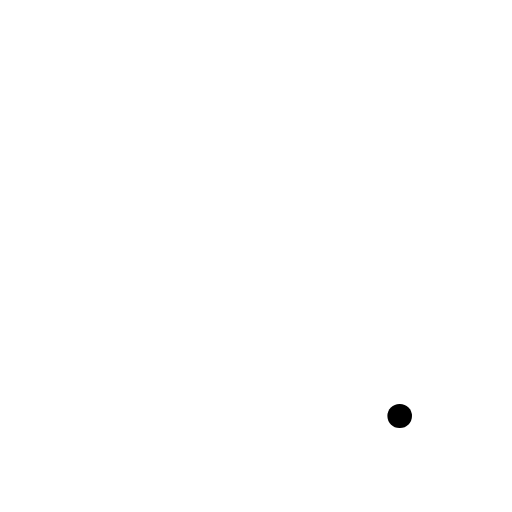
t = 0.00 s
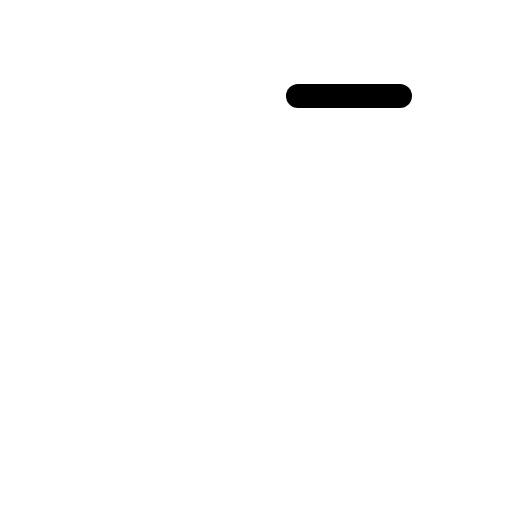
t = 0.38 s
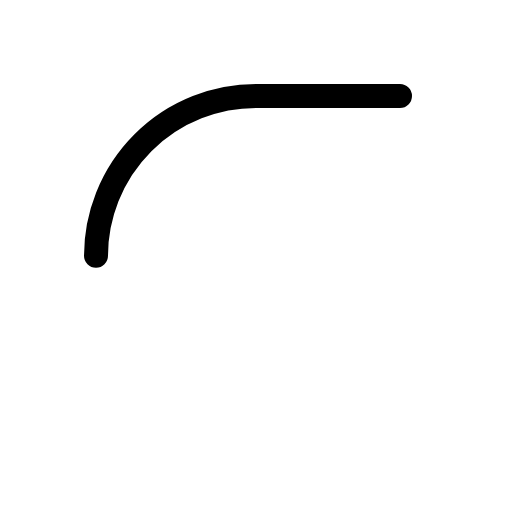
t = 0.75 s
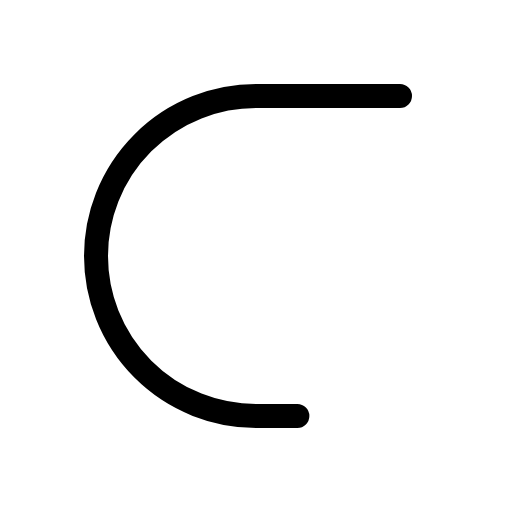
t = 1.13 s
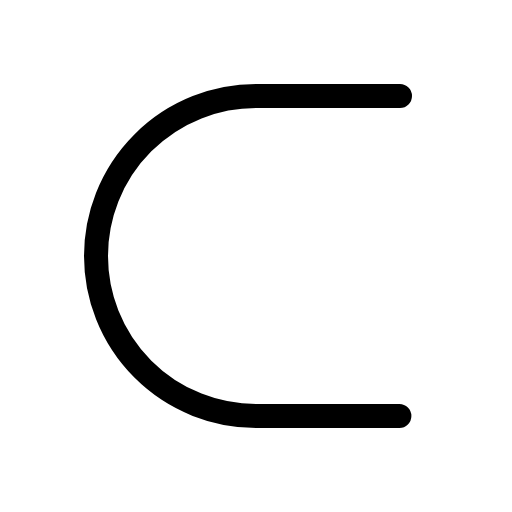
t = 1.50 s

The animated SVG that drew these frames (rendered in a browser with its animation timeline set to each time). Animation: 1 CSS @keyframes rule; one cycle of 1.50 s.

<svg xmlns="http://www.w3.org/2000/svg" viewBox="0 0 256 256">
  <style>
    .draw-line {
      stroke-dasharray: 1;
      stroke-dashoffset: 1;
      animation: phosphor-draw-in 1.5s ease-in-out forwards;
    }
    @keyframes phosphor-draw-in {
      to { stroke-dashoffset: 0; }
    }
  </style><rect width="256" height="256" fill="none"/><path d="M200,48H128a80,80,0,0,0-80,80h0a80,80,0,0,0,80,80h72" fill="none" stroke="currentColor" stroke-linecap="round" stroke-linejoin="round" stroke-width="12" class="draw-line" pathLength="1" style="animation-delay: 0s"/></svg>
